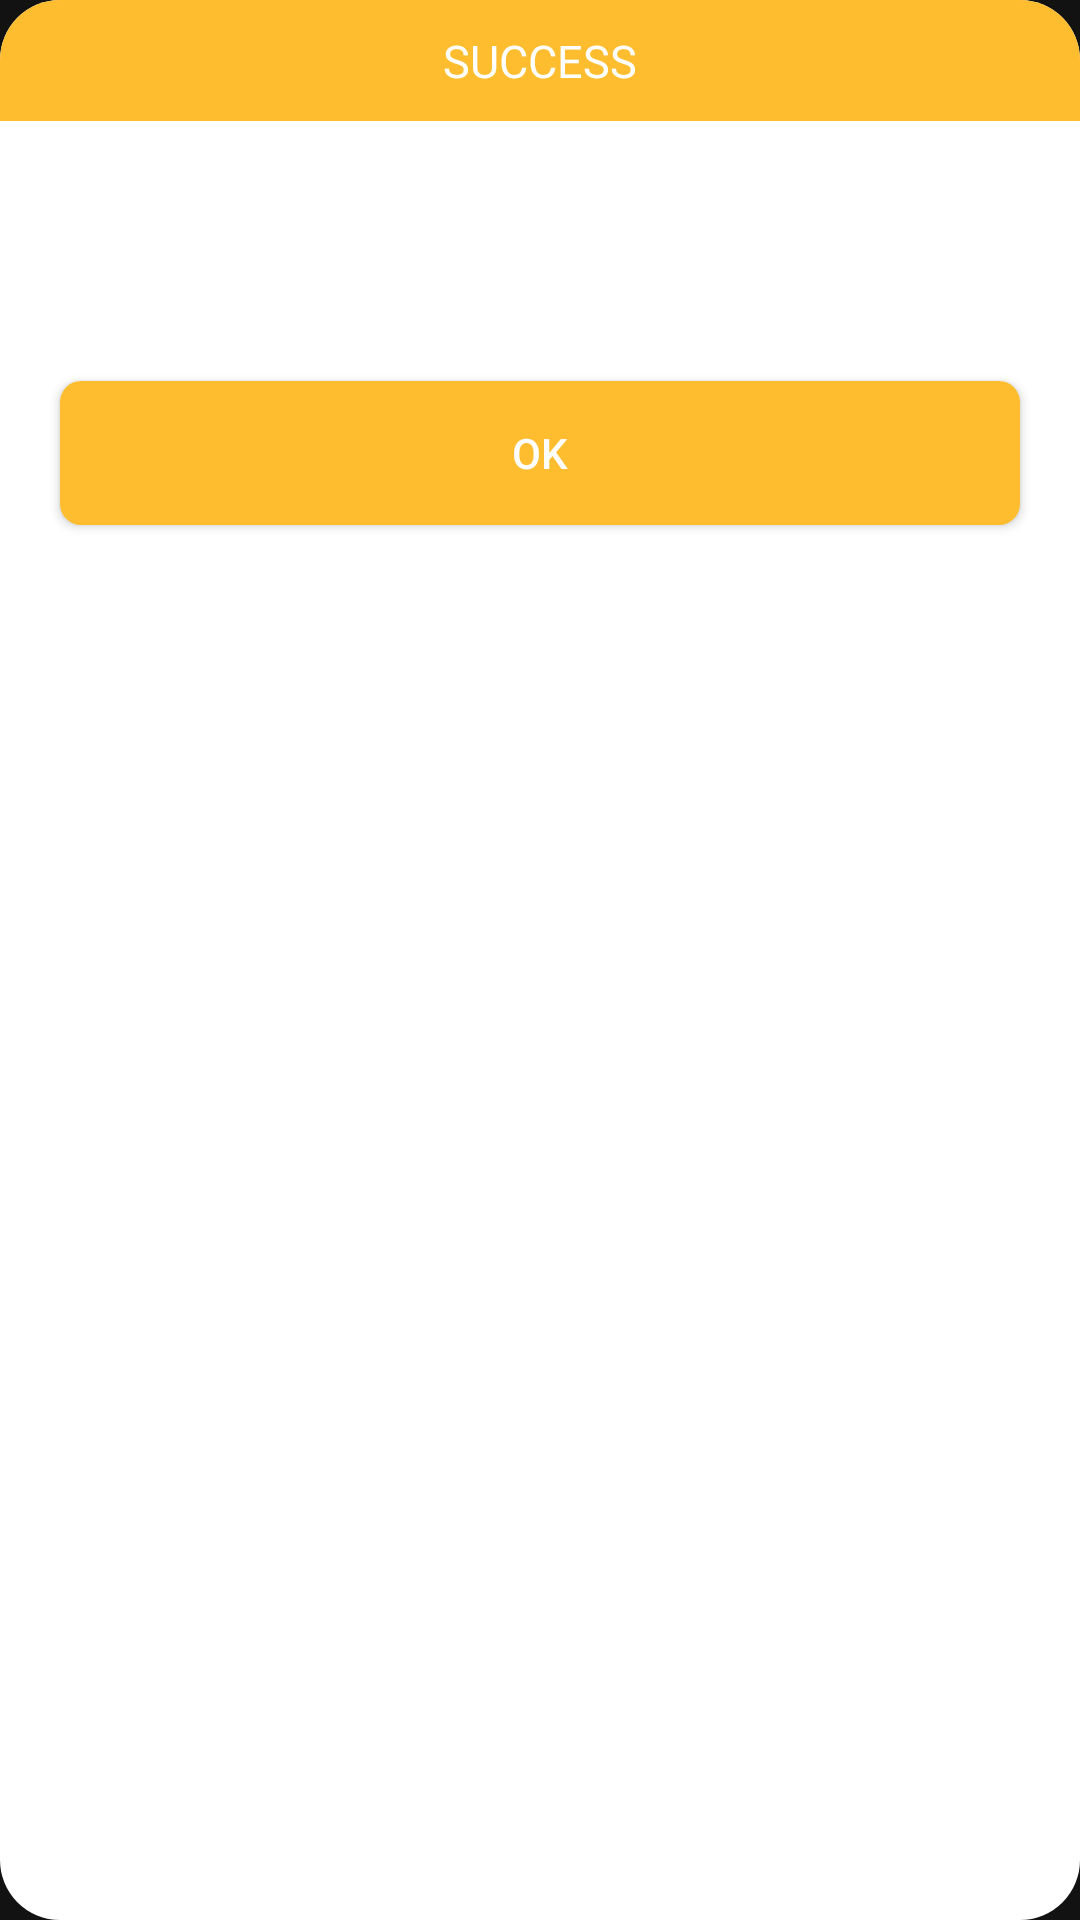

The Android layout XML behind this screen, and the referenced resources:
<!-- AndroidManifest.xml: application theme Theme.OrderFood -->
<!-- res/layout/dialog_success.xml -->
<?xml version="1.0" encoding="utf-8"?>
<LinearLayout xmlns:android="http://schemas.android.com/apk/res/android"
    android:layout_width="match_parent"
    android:layout_height="wrap_content"
    android:layout_marginHorizontal="@dimen/dp20"
    android:background="@drawable/background_dialog"
    android:orientation="vertical">

    <TextView
        android:id="@+id/dialog_success_tvTitle"
        style="@style/TextStyleTitleDialog"
        android:background="@drawable/background_title_dialog"
        android:paddingVertical="@dimen/dp10"
        android:text="@string/dialog_success" />

    <LinearLayout
        android:layout_width="match_parent"
        android:layout_height="wrap_content"
        android:layout_marginHorizontal="@dimen/dp15"
        android:layout_marginTop="@dimen/dp20"
        android:gravity="center"
        android:orientation="horizontal">

        <ImageView
            android:layout_width="@dimen/dp20"
            android:layout_height="@dimen/dp20"
            android:layout_margin="@dimen/dp5"
            android:src="@drawable/ic_check"
            android:tint="@color/yellow" />

        <TextView
            android:id="@+id/dialog_success_tvContent"
            style="@style/EditTextStyle"
            android:layout_width="0dp"
            android:layout_height="wrap_content"
            android:layout_weight="1"
            android:paddingHorizontal="@dimen/dp5"
            android:paddingVertical="@dimen/dp7" />
    </LinearLayout>


    <LinearLayout
        android:layout_width="match_parent"
        android:layout_height="wrap_content"
        android:layout_marginTop="@dimen/dp10"
        android:gravity="center"
        android:orientation="horizontal">

        <androidx.appcompat.widget.AppCompatButton
            android:id="@+id/dialog_success_btnOk"
            android:layout_width="wrap_content"
            android:layout_height="wrap_content"
            android:layout_margin="@dimen/dp20"
            android:background="@drawable/background_button"
            android:layout_weight="1"
            android:text="@string/dialog_ok" />
    </LinearLayout>
</LinearLayout>
<!-- resources referenced by this layout -->
<resources>
  <color name="yellow">#F1C00D</color>
  <dimen name="dp10">10dp</dimen>
  <dimen name="dp15">15dp</dimen>
  <dimen name="dp20">20dp</dimen>
  <dimen name="dp5">5dp</dimen>
  <dimen name="dp7">7dp</dimen>
  <!-- drawable background_button (drawable) -->
  <?xml version="1.0" encoding="utf-8"?>
  <shape xmlns:android="http://schemas.android.com/apk/res/android">
      <solid android:color="@color/yellow_button"/>
      <corners android:radius="7dp"/>
  </shape>
  <!-- drawable background_dialog (drawable) -->
  <?xml version="1.0" encoding="utf-8"?>
  <shape xmlns:android="http://schemas.android.com/apk/res/android">
  
      <solid android:color="@color/white"/>
      <corners android:radius="@dimen/dp20"/>
  </shape>
  <!-- drawable background_title_dialog (drawable) -->
  <?xml version="1.0" encoding="utf-8"?>
  <shape xmlns:android="http://schemas.android.com/apk/res/android">
  
      <solid android:color="@color/yellow_button"/>
      <corners android:topLeftRadius="20dp"
          android:topRightRadius="20dp"/>
  </shape>
  <string name="dialog_ok">OK</string>
  
      //Activity Profile --- fragment update card
  <string name="dialog_success">Success</string>
  
      //Activity Order --- fragment complete
  <style name="EditTextStyle">
          <item name="android:textColor">@color/black</item>
          <item name="android:textSize">17sp</item>
          <item name="android:fontFamily">@font/lato_regular</item>
      </style>
  <style name="TextStyleTitleDialog">
          <item name="android:layout_width">match_parent</item>
          <item name="android:layout_height">wrap_content</item>
          <item name="android:textColor">@color/white</item>
          <item name="android:textSize">@dimen/sp15</item>
          <item name="android:fontFamily">@font/lato_bold</item>
          <item name="android:gravity">center</item>
          <item name="textAllCaps">true</item>
      </style>
  <style name="Theme.OrderFood" parent="Theme.MaterialComponents.NoActionBar">
          
          <item name="colorPrimary">@color/yellow</item>
          <item name="colorPrimaryVariant">@color/yellow_bar</item>
          <item name="colorOnPrimary">@color/white</item>
          
          <item name="colorSecondary">@color/yellow_bar</item>
          <item name="colorSecondaryVariant">@color/yellow_bar</item>
          <item name="colorOnSecondary">@color/black</item>
          
          <item name="android:statusBarColor" tools:targetApi="l">?attr/colorPrimaryVariant</item>
          
      </style>
  <color name="yellow_button">#febd2f</color>
  <color name="white">#FFFFFFFF</color>
  <color name="black">#FF000000</color>
  <dimen name="sp15">15sp</dimen>
  <color name="yellow_bar">#f1a500</color>
</resources>
